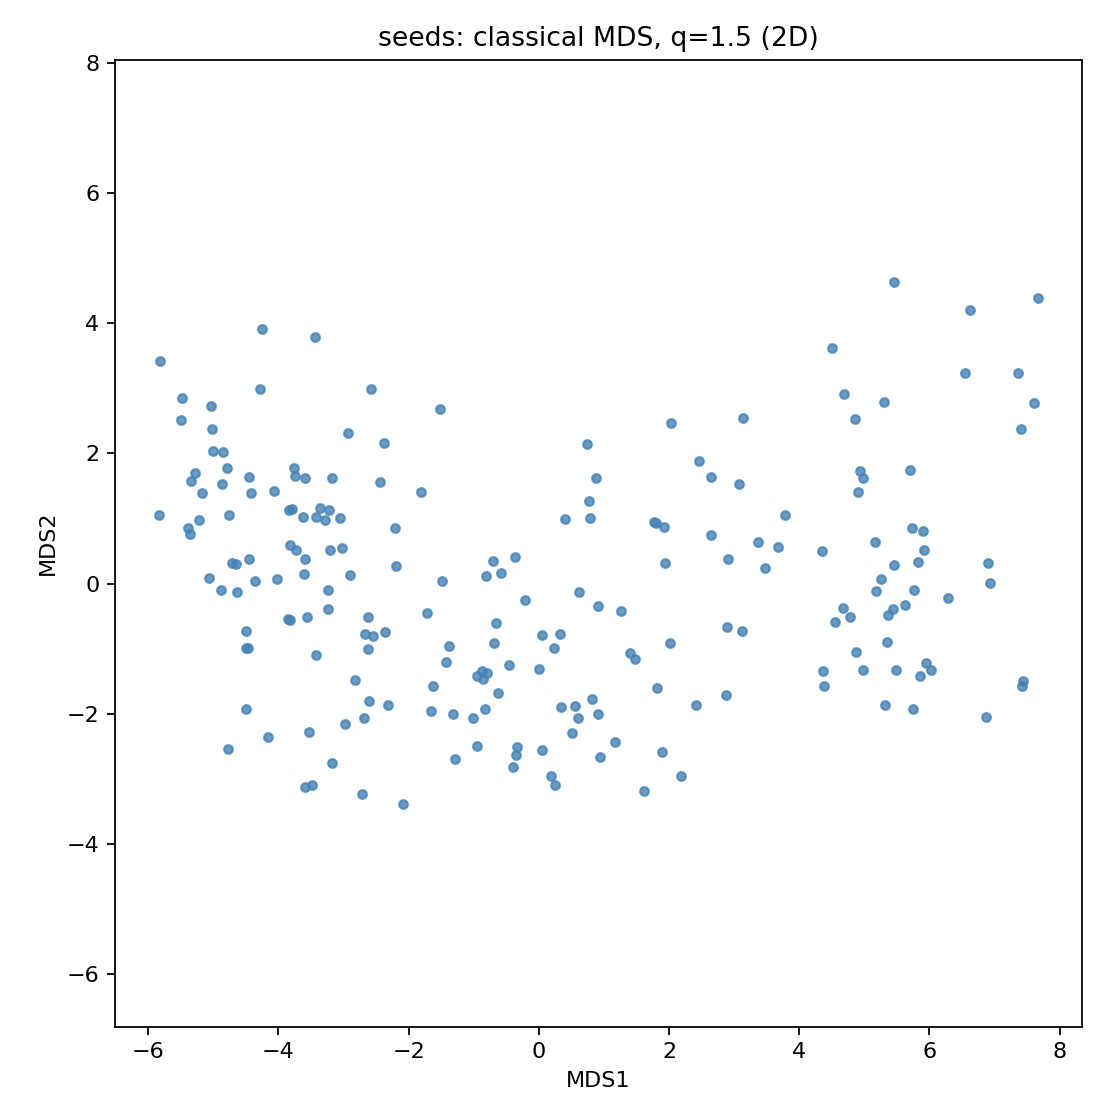

Data behind this chart, as committed beside it:
MDS1, MDS2
0.8136, -1.769
0.2501, -3.088
-0.8564, -1.458
-1.315, -1.999
1.897, -2.589
-0.6241, -1.68
-0.215, -0.2561
-0.9449, -1.417
2.878, -1.712
2.42, -1.862
0.4066, 0.9895
-0.9494, -2.491
-1.479, 0.04533
-1.379, -0.9499
-1.42, -1.207
-0.7033, 0.3436
-1.805, 1.407
1.178, -2.437
-0.3365, -2.51
-2.893, 0.1306
-0.685, -0.9136
-0.792, -1.374
1.612, -3.177
-3.595, -3.119
0.5057, -2.292
2.189, -2.952
-2.363, -0.7366
-2.608, -1.808
-0.876, -1.335
-1.715, -0.4456
-2.087, -3.39
0.9103, -0.343
-0.8108, 0.122
-1.005, -2.062
0.5623, -1.874
1.813, -1.603
2.01, -0.9133
2.897, -0.6588
0.05303, -0.7917
-1.524, 2.681
-1.631, -1.568
-1.649, -1.954
-2.318, -1.87
0.7734, 1.268
0.3324, -0.7716
-1.293, -2.687
0.9375, -2.657
0.2317, -0.985
0.005232, -1.314
0.3401, -1.893
-0.5875, 0.1691
0.7444, 2.149
-0.3621, 0.4098
-0.658, -0.6048
0.04903, -2.562
0.6075, -2.066
-0.4569, -1.255
0.19, -2.956
0.912, -2.005
-3.487, -3.098
... 150 more rows
